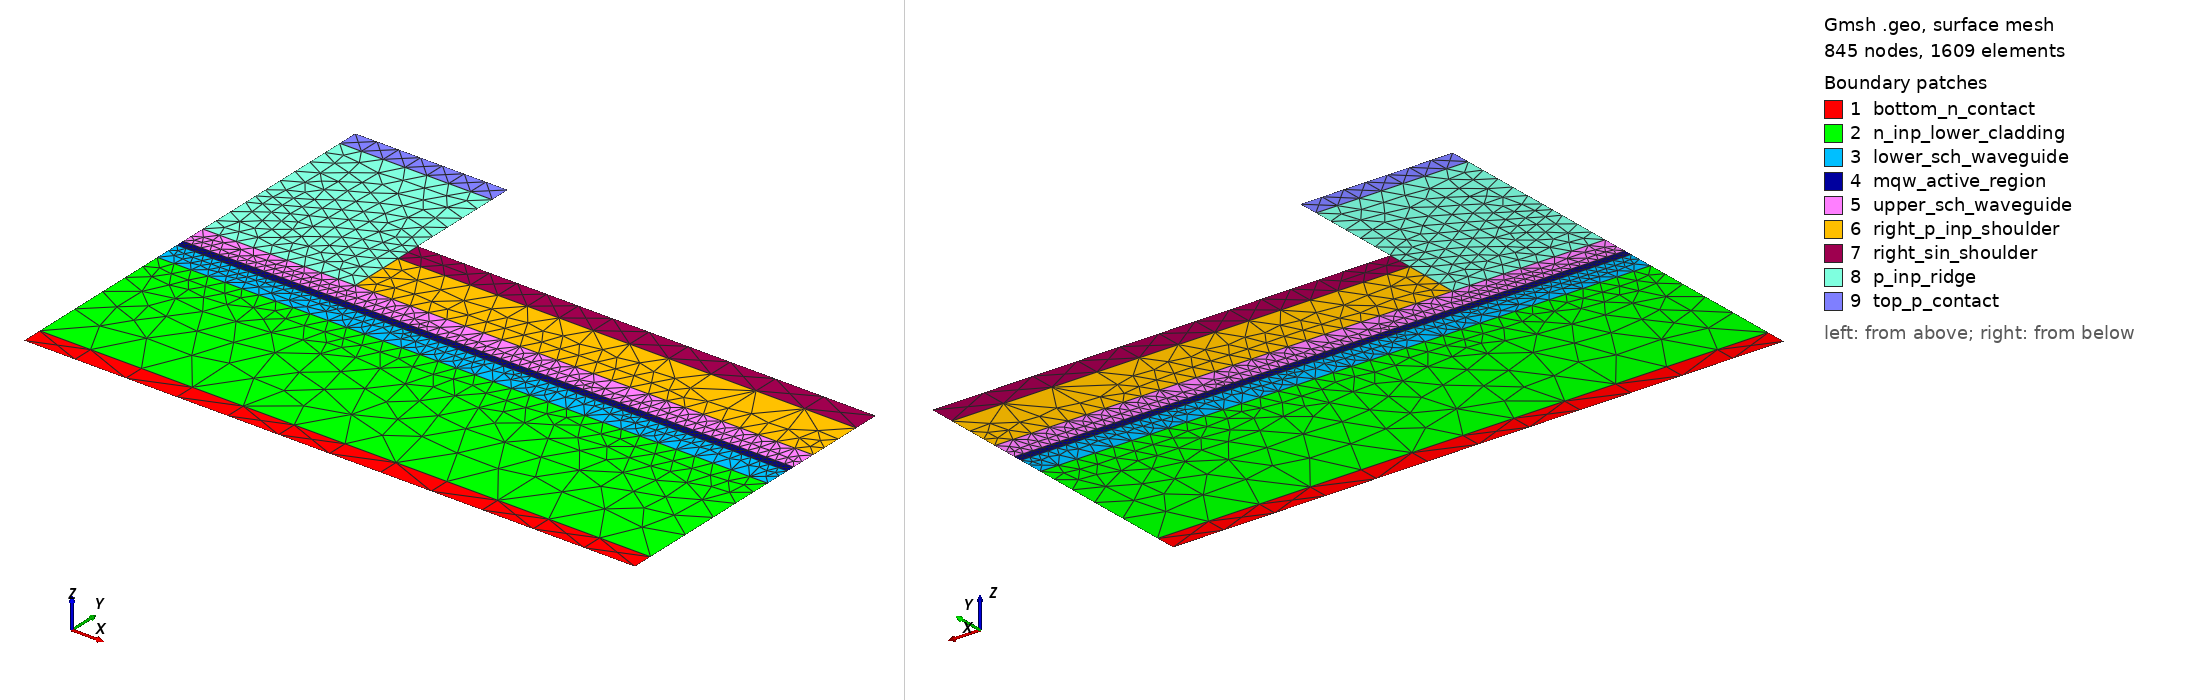

Gmsh geometry script, surface-meshed: 845 nodes, 1609 surface elements. Boundary patches (legend numbers): 1 bottom_n_contact, 2 n_inp_lower_cladding, 3 lower_sch_waveguide, 4 mqw_active_region, 5 upper_sch_waveguide, 6 right_p_inp_shoulder, 7 right_sin_shoulder, 8 p_inp_ridge, 9 top_p_contact. Left view from above one corner, right view from below the opposite corner. Legend entries are the model's physical surfaces. The drawing asked Gmsh for element sizes between 1% and 20% of the model's largest extent; the script's own settings can give other sizes.

=== model.geo (drawn) ===
SetFactory("Built-in");
Mesh.Algorithm = 6;
Mesh.Optimize = 1;
Mesh.OptimizeNetgen = 1;
Mesh.MeshSizeExtendFromBoundary = 1;
Mesh.MeshSizeFromCurvature = 0;
Mesh.MeshSizeFromPoints = 1;
Mesh.CharacteristicLengthMin = 0.045;
Mesh.CharacteristicLengthMax = 0.65;
Point(1) = {0, 0, 0, 0.55};
Point(2) = {0, 0.2, 0, 0.55};
Point(3) = {0, 1.7, 0, 0.18};
Point(4) = {0, 1.95, 0, 0.09};
Point(5) = {0, 2.03, 0, 0.09};
Point(6) = {0, 2.28, 0, 0.18};
Point(7) = {0, 2.83, 0, 0.22};
Point(8) = {0, 3.08, 0, 0.22};
Point(9) = {0, 4.03, 0, 0.22};
Point(10) = {0, 4.23, 0, 0.22};
Point(11) = {1.5, 0, 0, 0.55};
Point(12) = {1.5, 0.2, 0, 0.55};
Point(13) = {1.5, 1.7, 0, 0.18};
Point(14) = {1.5, 1.95, 0, 0.09};
Point(15) = {1.5, 2.03, 0, 0.09};
Point(16) = {1.5, 2.28, 0, 0.18};
Point(17) = {1.5, 2.83, 0, 0.22};
Point(18) = {1.5, 3.08, 0, 0.22};
Point(19) = {1.5, 4.03, 0, 0.22};
Point(20) = {1.5, 4.23, 0, 0.22};
Point(21) = {6, 0, 0, 0.55};
Point(22) = {6, 0.2, 0, 0.55};
Point(23) = {6, 1.7, 0, 0.18};
Point(24) = {6, 1.95, 0, 0.09};
Point(25) = {6, 2.03, 0, 0.09};
Point(26) = {6, 2.28, 0, 0.18};
Point(27) = {6, 2.83, 0, 0.55};
Point(28) = {6, 3.08, 0, 0.55};
Point(29) = {6, 4.03, 0, 0.55};
Point(30) = {6, 4.23, 0, 0.55};
Line(1) = {1, 11};
Line(2) = {11, 21};
Line(3) = {21, 22};
Line(4) = {12, 22};
Line(5) = {2, 12};
Line(6) = {1, 2};
Line(7) = {22, 23};
Line(8) = {13, 23};
Line(9) = {3, 13};
Line(10) = {2, 3};
Line(11) = {23, 24};
Line(12) = {14, 24};
Line(13) = {4, 14};
Line(14) = {3, 4};
Line(15) = {24, 25};
Line(16) = {15, 25};
Line(17) = {5, 15};
Line(18) = {4, 5};
Line(19) = {25, 26};
Line(20) = {16, 26};
Line(21) = {6, 16};
Line(22) = {5, 6};
Line(23) = {26, 27};
Line(24) = {17, 27};
Line(25) = {16, 17};
Line(26) = {27, 28};
Line(27) = {18, 28};
Line(28) = {17, 18};
Line(29) = {18, 19};
Line(30) = {9, 19};
Line(31) = {8, 9};
Line(32) = {7, 8};
Line(33) = {6, 7};
Line(34) = {19, 20};
Line(35) = {10, 20};
Line(36) = {9, 10};
Curve Loop(1) = {1, 2, 3, -4, -5, -6};
Plane Surface(1) = {1};
Physical Surface("bottom_n_contact", 1) = {1};
Curve Loop(2) = {5, 4, 7, -8, -9, -10};
Plane Surface(2) = {2};
Physical Surface("n_inp_lower_cladding", 2) = {2};
Curve Loop(3) = {9, 8, 11, -12, -13, -14};
Plane Surface(3) = {3};
Physical Surface("lower_sch_waveguide", 3) = {3};
Curve Loop(4) = {13, 12, 15, -16, -17, -18};
Plane Surface(4) = {4};
Physical Surface("mqw_active_region", 4) = {4};
Curve Loop(5) = {17, 16, 19, -20, -21, -22};
Plane Surface(5) = {5};
Physical Surface("upper_sch_waveguide", 5) = {5};
Curve Loop(8) = {20, 23, -24, -25};
Plane Surface(8) = {8};
Physical Surface("right_p_inp_shoulder", 8) = {8};
Curve Loop(9) = {24, 26, -27, -28};
Plane Surface(9) = {9};
Physical Surface("right_sin_shoulder", 9) = {9};
Curve Loop(10) = {21, 25, 28, 29, -30, -31, -32, -33};
Plane Surface(10) = {10};
Physical Surface("p_inp_ridge", 10) = {10};
Curve Loop(11) = {30, 34, -35, -36};
Plane Surface(11) = {11};
Physical Surface("top_p_contact", 11) = {11};
Physical Curve("n_contact", 1) = {1, 2};
Physical Curve("p_contact", 2) = {35};
Physical Curve("left_symmetry", 3) = {6, 10, 14, 18, 22, 31, 32, 33, 36};
Physical Curve("right_symmetry", 4) = {3, 7, 11, 15, 19, 23, 26};
Physical Curve("exposed_or_insulated", 5) = {27, 29, 34};
Physical Curve("interior_bottom_contact_to_n_cladding", 101) = {4, 5};
Physical Curve("interior_n_cladding_to_lower_sch", 102) = {8, 9};
Physical Curve("interior_lower_sch_to_mqw", 103) = {12, 13};
Physical Curve("interior_mqw_to_upper_sch", 104) = {16, 17};
Physical Curve("interior_upper_sch_to_ridge", 106) = {21};
Physical Curve("interior_upper_sch_to_right_shoulder", 107) = {20};
Physical Curve("interior_right_shoulder_to_ridge", 111) = {25};
Physical Curve("interior_right_shoulder_to_sin", 112) = {24};
Physical Curve("interior_right_sin_to_ridge", 113) = {28};
Physical Curve("interior_ridge_to_p_contact", 114) = {30};
